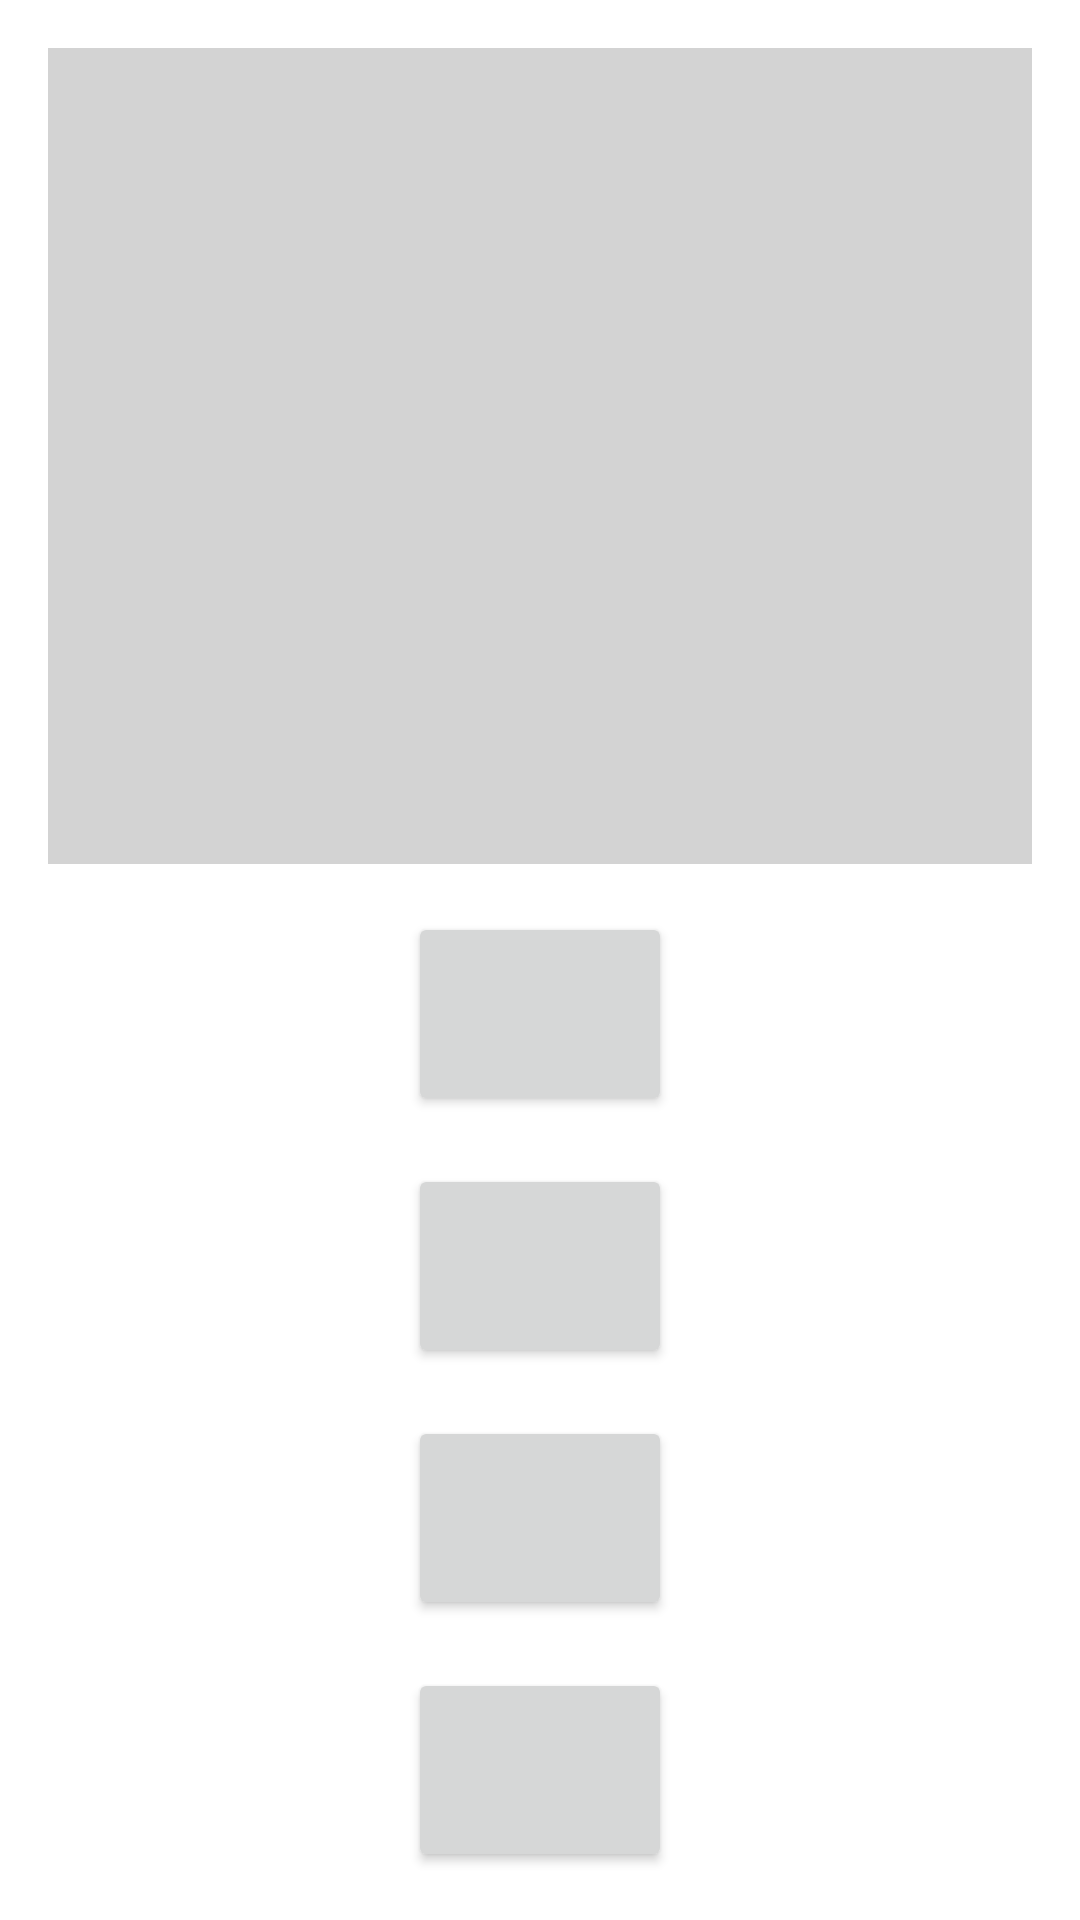

Produce the Android XML layout that renders to this screen, including the resource entries it uses.
<!-- AndroidManifest.xml: application theme Theme.TopQuiz -->
<!-- res/layout/activity_game.xml -->
<?xml version="1.0" encoding="utf-8"?>
<LinearLayout
    xmlns:android="http://schemas.android.com/apk/res/android"
    xmlns:tools="http://schemas.android.com/tools"
    android:layout_width="match_parent"
    android:layout_height="match_parent"
    android:orientation="vertical"
    android:padding="8dp"
    tools:context=".controller.GameActivity">

    <TextView
        android:id="@+id/game_activity_textview_question"
        android:layout_width="match_parent"
        android:layout_height="0dp"
        android:layout_weight="4"
        android:layout_margin="8dp"
        android:background="@color/grey_light"
        android:textColor="@color/black"
        android:gravity="center"
        android:textSize="18sp"
        android:textStyle="bold"
        tools:text="Question ?"/>

    <Button
        android:id="@+id/game_activity_button_1"
        android:layout_width="wrap_content"
        android:layout_height="0dp"
        android:layout_gravity="center_horizontal"
        android:layout_weight="1"
        android:layout_margin="8dp"
        android:padding="16dp"
        android:textSize="20sp"
        android:textColor="@color/black"
        tools:text="Answer 1"/>

    <Button
        android:id="@+id/game_activity_button_2"
        android:layout_width="wrap_content"
        android:layout_height="0dp"
        android:layout_gravity="center_horizontal"
        android:layout_weight="1"
        android:layout_margin="8dp"
        android:padding="16dp"
        android:textSize="20sp"
        android:textColor="@color/black"
        tools:text="Answer 2"/>

    <Button
        android:id="@+id/game_activity_button_3"
        android:layout_width="wrap_content"
        android:layout_height="0dp"
        android:layout_gravity="center_horizontal"
        android:layout_weight="1"
        android:layout_margin="8dp"
        android:padding="16dp"
        android:textSize="20sp"
        android:textColor="@color/black"
        tools:text="Answer 3"/>

    <Button
        android:id="@+id/game_activity_button_4"
        android:layout_width="wrap_content"
        android:layout_height="0dp"
        android:layout_gravity="center_horizontal"
        android:layout_weight="1"
        android:layout_margin="8dp"
        android:padding="16dp"
        android:textSize="20sp"
        android:textColor="@color/black"
        tools:text="Answer 4"/>

</LinearLayout>
<!-- resources referenced by this layout -->
<resources>
  <color name="black">#FF000000</color>
  <color name="grey_light">#D3D3D3</color>
  <style name="Theme.TopQuiz" parent="Theme.MaterialComponents.DayNight.DarkActionBar">
          
          <item name="colorPrimary">@color/pink_light</item>
          <item name="colorPrimaryVariant">@color/purple_700</item>
          <item name="colorOnPrimary">@color/white</item>
          
          <item name="colorSecondary">@color/teal_200</item>
          <item name="colorSecondaryVariant">@color/teal_700</item>
          <item name="colorOnSecondary">@color/white</item>
          
          <item name="android:statusBarColor" tools:targetApi="l">?attr/colorPrimaryVariant</item>
          
      </style>
  <color name="pink_light">#FDC8F7</color>
  <color name="purple_700">#FF3700B3</color>
  <color name="white">#FFFFFFFF</color>
  <color name="teal_200">#FF03DAC5</color>
  <color name="teal_700">#FF018786</color>
</resources>
